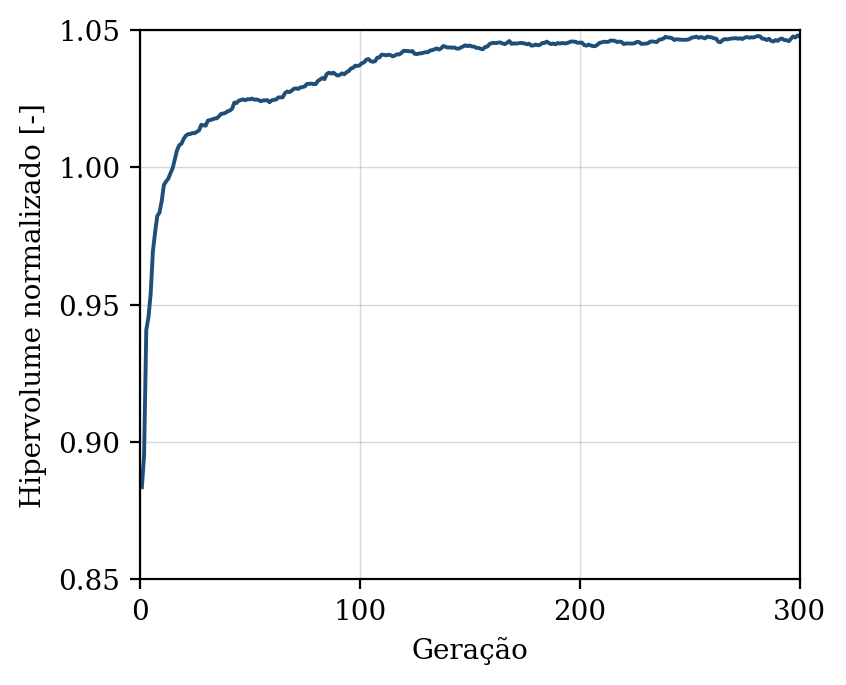

Values plotted in this chart, from the file beside it:
geracao, hipervolume, n_solucoes, n_avaliacoes
1, 0.8835, 12, 50
2, 0.8953, 15, 100
3, 0.9408, 26, 150
4, 0.9454, 33, 200
5, 0.954, 38, 250
6, 0.9694, 47, 300
7, 0.9763, 42, 350
8, 0.9823, 50, 400
9, 0.9835, 50, 450
10, 0.9877, 50, 500
11, 0.9936, 50, 550
12, 0.9948, 50, 600
13, 0.9959, 50, 650
14, 0.9979, 50, 700
15, 0.9997, 50, 750
16, 1.003, 50, 800
17, 1.006, 50, 850
18, 1.008, 50, 900
19, 1.009, 50, 950
20, 1.01, 50, 1000
21, 1.012, 50, 1050
22, 1.012, 50, 1100
23, 1.012, 50, 1150
24, 1.012, 50, 1200
25, 1.012, 50, 1250
26, 1.013, 50, 1300
27, 1.013, 50, 1350
28, 1.015, 50, 1400
29, 1.015, 50, 1450
30, 1.015, 50, 1500
31, 1.017, 50, 1550
32, 1.017, 50, 1600
33, 1.017, 50, 1650
34, 1.018, 50, 1700
35, 1.018, 50, 1750
36, 1.019, 50, 1800
37, 1.019, 50, 1850
38, 1.02, 50, 1900
39, 1.02, 50, 1950
40, 1.02, 50, 2000
41, 1.021, 50, 2050
42, 1.021, 50, 2100
43, 1.024, 50, 2150
44, 1.023, 50, 2200
45, 1.024, 50, 2250
46, 1.025, 50, 2300
47, 1.025, 50, 2350
48, 1.024, 50, 2400
49, 1.025, 50, 2450
50, 1.025, 50, 2500
51, 1.025, 50, 2550
52, 1.025, 50, 2600
53, 1.025, 50, 2650
54, 1.025, 50, 2700
55, 1.024, 50, 2750
56, 1.024, 50, 2800
57, 1.024, 50, 2850
58, 1.024, 50, 2900
59, 1.024, 50, 2950
60, 1.024, 50, 3000
... 240 more rows
